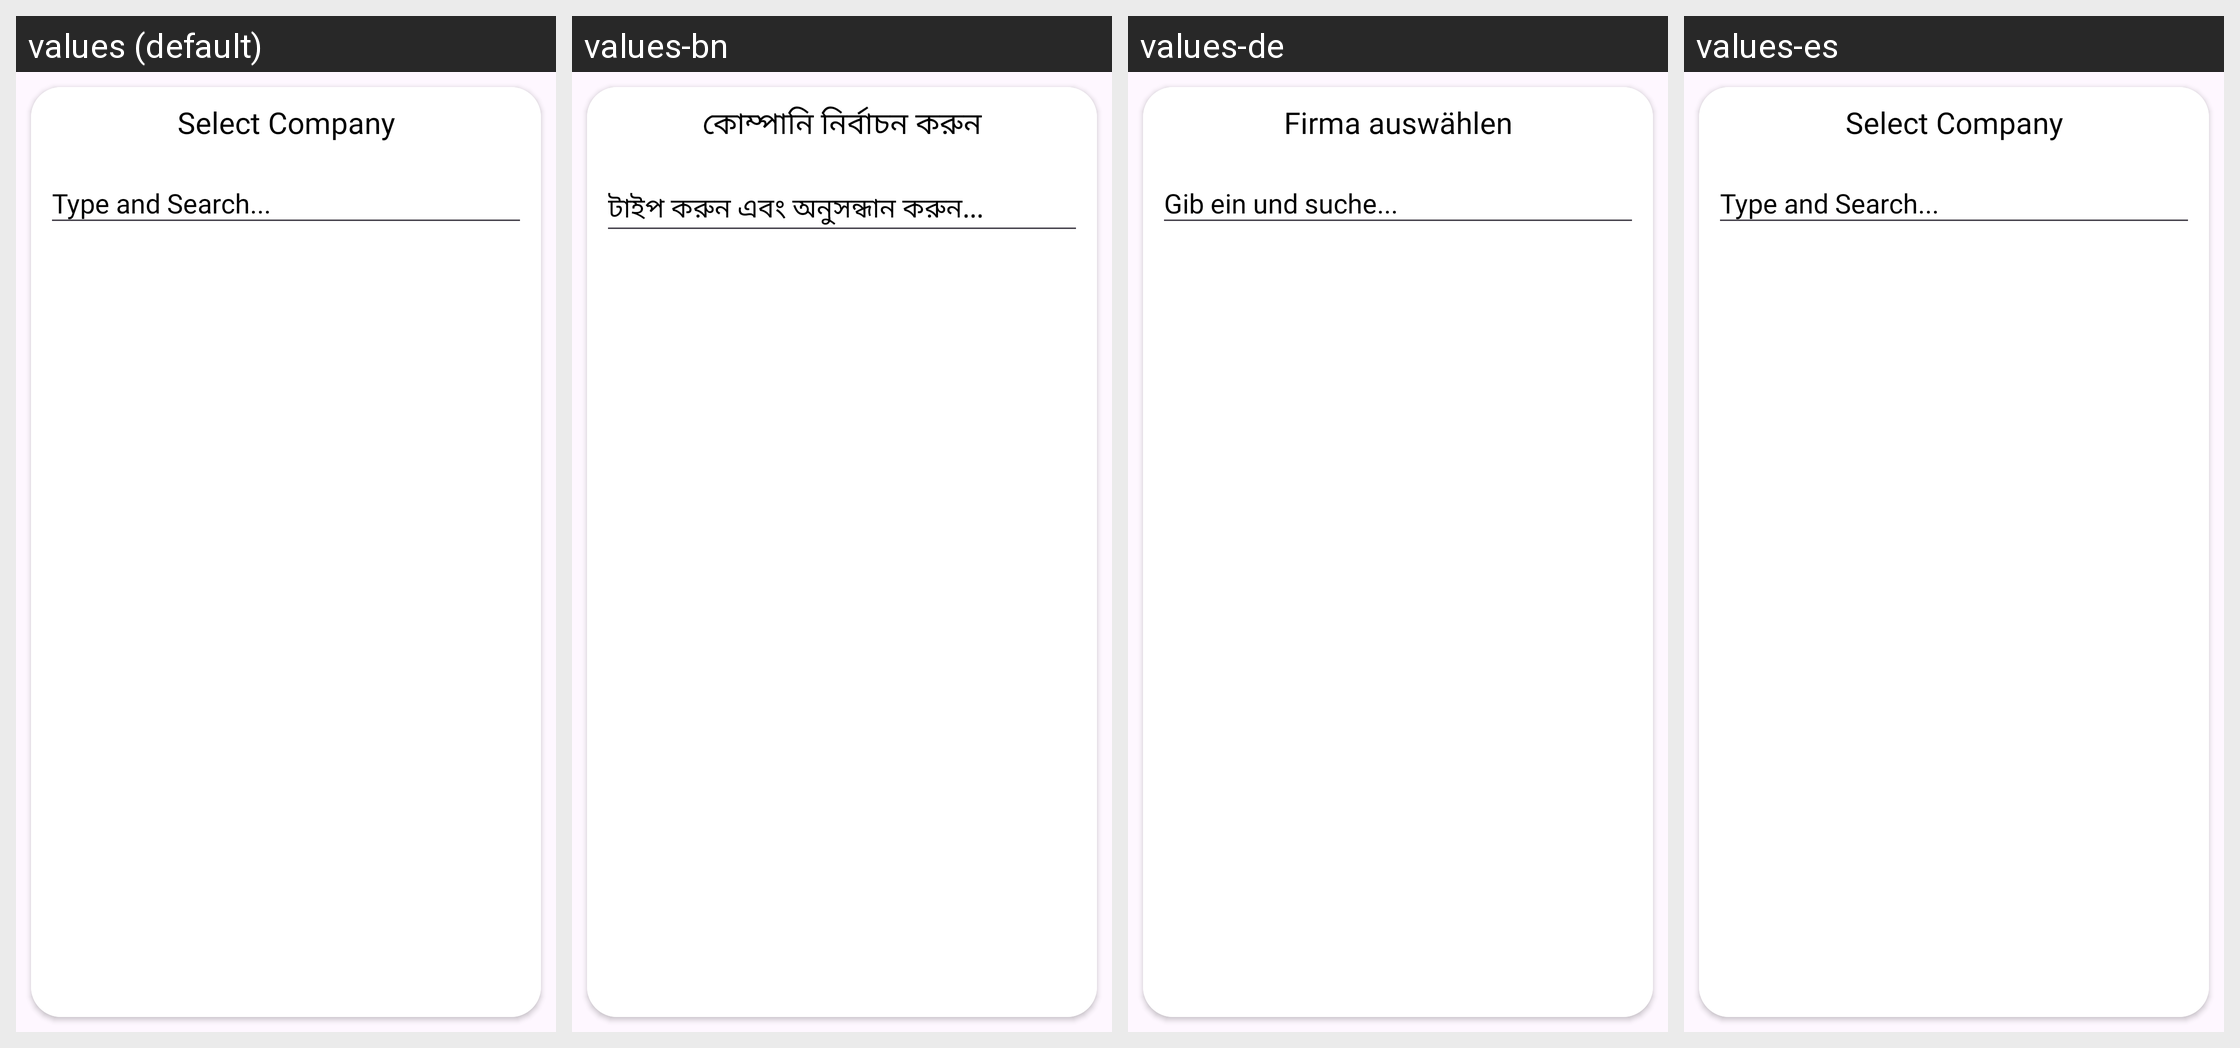

The same Android screen rendered under several of its app's locales, left to right. List the strings drawn on it with the default value and each locale's translation.
Android screen res/layout/dialog_company_spinner.xml rendered under 4 locales, left to right: values (default), values-bn, values-de, values-es. Device: Nexus 5 (rendered at 1080×1920; each locale shown at half size, 540×960, under a caption strip naming it); theme Base.Theme.MyApplication.
Strings drawn on this screen, with the default value and each locale's value (text and hints the layout hard-codes, and strings that could not be matched under every locale, appear in the picture but are not listed):

select_company
  values: Select Company
  values-bn: কোম্পানি নির্বাচন করুন
  values-de: Firma auswählen
  values-es: Select Company

type_and_search...
  values: Type and Search...
  values-bn: টাইপ করুন এবং অনুসন্ধান করুন...
  values-de: Gib ein und suche...
  values-es: Type and Search...
